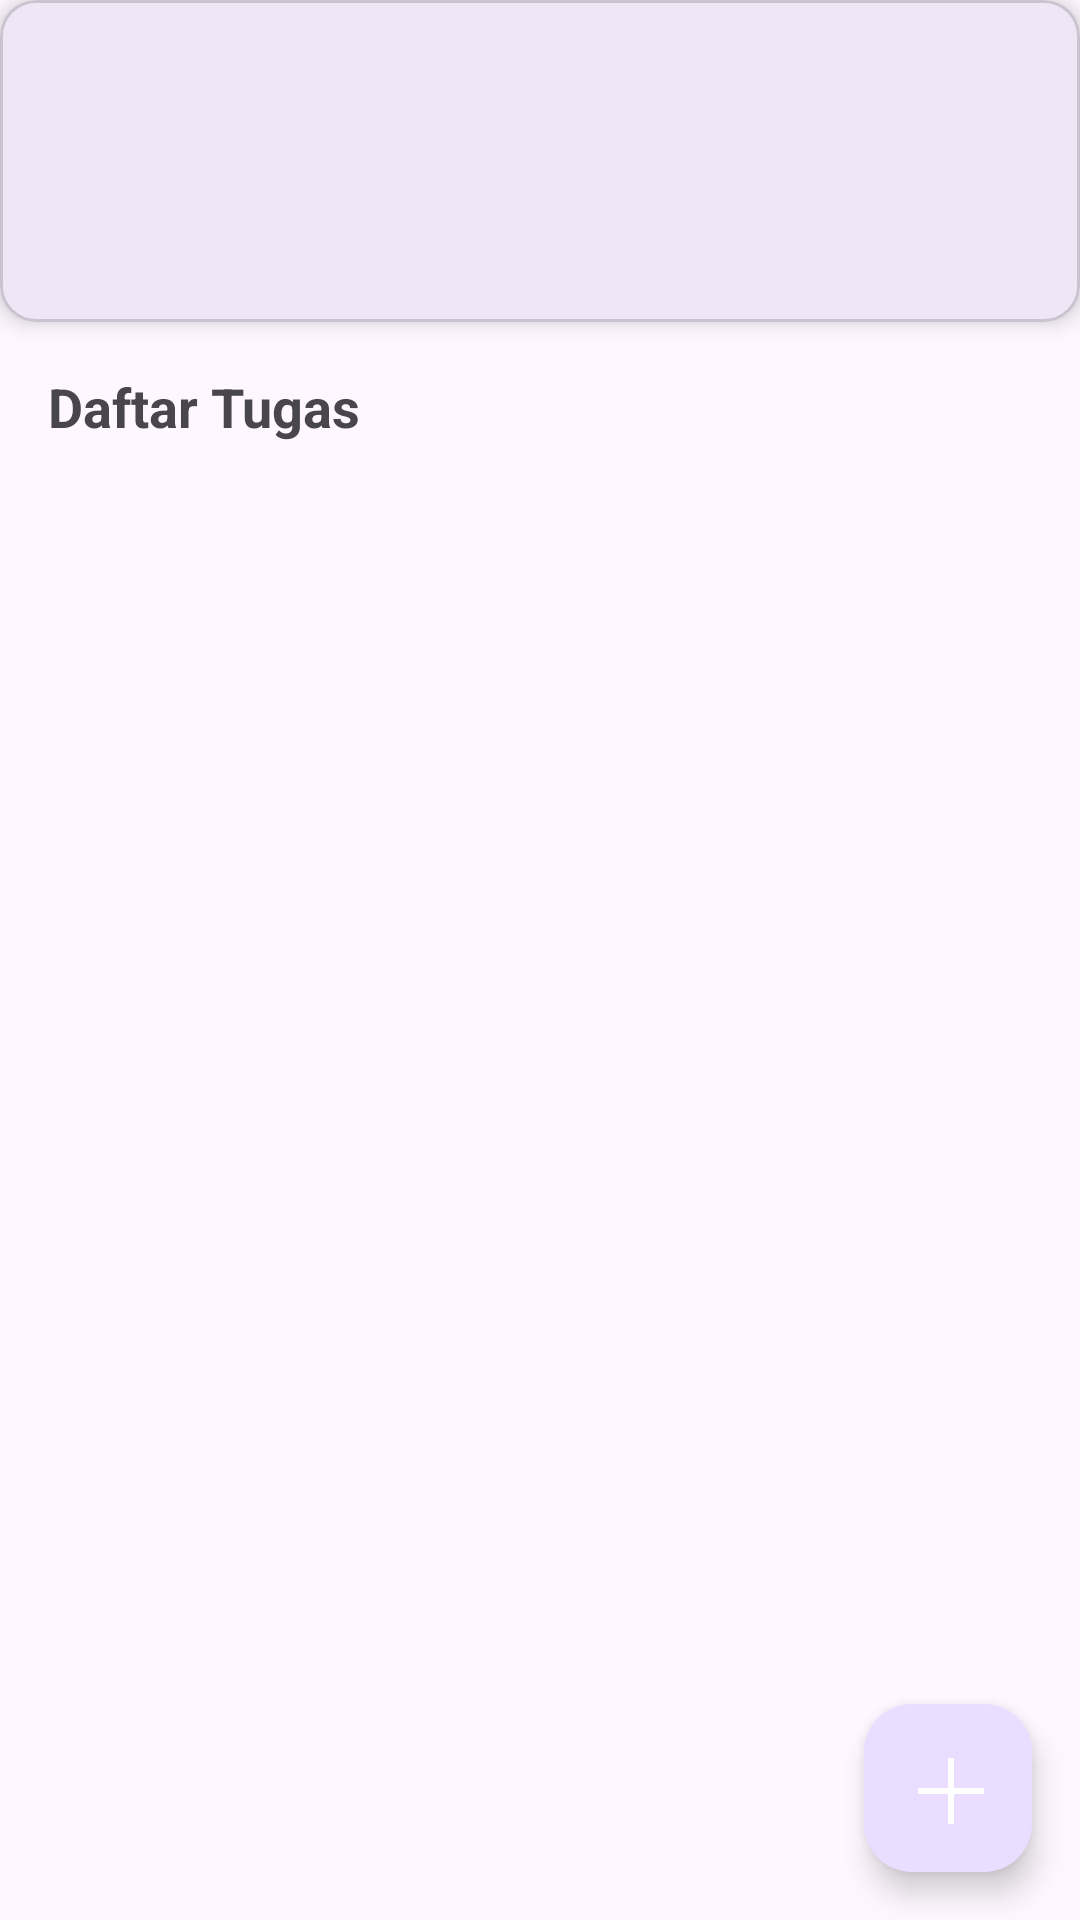

Here is an Android app screen rendered from its layout file. Give the layout XML and the strings, colors and styles it references.
<!-- AndroidManifest.xml: application theme Theme.Ingatin -->
<!-- res/layout/activity_detail_matkul.xml -->
<?xml version="1.0" encoding="utf-8"?>
<androidx.coordinatorlayout.widget.CoordinatorLayout xmlns:android="http://schemas.android.com/apk/res/android"
    xmlns:app="http://schemas.android.com/apk/res-auto"
    xmlns:tools="http://schemas.android.com/tools"
    android:layout_width="match_parent"
    android:layout_height="match_parent"
    tools:context=".DetailMatkulActivity">

    <LinearLayout
        android:layout_width="match_parent"
        android:layout_height="match_parent"
        android:orientation="vertical">

        <com.google.android.material.card.MaterialCardView
            android:layout_width="match_parent"
            android:layout_height="wrap_content"
            app:cardElevation="4dp">

            <LinearLayout
                android:layout_width="match_parent"
                android:layout_height="wrap_content"
                android:orientation="vertical"
                android:padding="16dp">

                <TextView
                    android:id="@+id/tvDetailNamaMatkul"
                    android:layout_width="wrap_content"
                    android:layout_height="wrap_content"
                    android:textSize="22sp"
                    android:textStyle="bold"
                    tools:text="Pemrograman Perangkat Bergerak" />

                <TextView
                    android:id="@+id/tvDetailDosen"
                    android:layout_width="wrap_content"
                    android:layout_height="wrap_content"
                    android:layout_marginTop="4dp"
                    tools:text="Dr. Elly, S.Kom, M.Cs." />

                <TextView
                    android:id="@+id/tvDetailInfo"
                    android:layout_width="wrap_content"
                    android:layout_height="wrap_content"
                    android:layout_marginTop="4dp"
                    tools:text="Senin, 08:00-10:30 di Lab FTI" />

            </LinearLayout>
        </com.google.android.material.card.MaterialCardView>

        <TextView
            android:layout_width="wrap_content"
            android:layout_height="wrap_content"
            android:text="Daftar Tugas"
            android:layout_marginStart="16dp"
            android:layout_marginTop="16dp"
            android:layout_marginBottom="8dp"
            android:textSize="18sp"
            android:textStyle="bold"/>

        <FrameLayout
            android:layout_width="match_parent"
            android:layout_height="match_parent">

            <androidx.recyclerview.widget.RecyclerView
                android:id="@+id/rvTugas"
                android:layout_width="match_parent"
                android:layout_height="match_parent"
                tools:listitem="@layout/item_tugas" />

            <TextView
                android:id="@+id/tvEmptyTugas"
                android:layout_width="match_parent"
                android:layout_height="match_parent"
                android:text="Belum ada tugas.\nHore! Atau... tekan '+' untuk menambah."
                android:gravity="center"
                android:textSize="16sp"
                android:visibility="gone"
                tools:visibility="visible"/>
        </FrameLayout>

    </LinearLayout>

    <com.google.android.material.floatingactionbutton.FloatingActionButton
        android:id="@+id/fabAddTask"
        android:layout_width="wrap_content"
        android:layout_height="wrap_content"
        android:layout_gravity="bottom|end"
        android:layout_margin="16dp"
        android:src="@drawable/ic_add"
        app:tint="@android:color/white"
        android:contentDescription="Tambah Tugas" />

</androidx.coordinatorlayout.widget.CoordinatorLayout>
<!-- res/layout/item_tugas.xml (included above) -->
<?xml version="1.0" encoding="utf-8"?>
<com.google.android.material.card.MaterialCardView xmlns:android="http://schemas.android.com/apk/res/android"
    android:layout_width="match_parent"
    android:layout_height="wrap_content"
    xmlns:app="http://schemas.android.com/apk/res-auto"
    xmlns:tools="http://schemas.android.com/tools"
    android:layout_marginHorizontal="16dp"
    android:layout_marginVertical="6dp"
    app:cardCornerRadius="8dp">

    <LinearLayout
        android:layout_width="match_parent"
        android:layout_height="wrap_content"
        android:orientation="horizontal"
        android:padding="12dp"
        android:gravity="center_vertical">

        <CheckBox
            android:id="@+id/cbTugasSelesai"
            android:layout_width="wrap_content"
            android:layout_height="wrap_content"/>

        <LinearLayout
            android:layout_width="0dp"
            android:layout_height="wrap_content"
            android:layout_weight="1"
            android:orientation="vertical"
            android:layout_marginStart="8dp">

            <TextView
                android:id="@+id/tvNamaTugas"
                android:layout_width="wrap_content"
                android:layout_height="wrap_content"
                android:textSize="16sp"
                android:textStyle="bold"
                tools:text="Membuat Desain UI/UX Aplikasi"/>

            <TextView
                android:id="@+id/tvDeadlineTugas"
                android:layout_width="wrap_content"
                android:layout_height="wrap_content"
                android:textColor="@color/design_default_color_error"
                tools:text="Deadline: 25 Jun 2025, 23:59"/>
        </LinearLayout>

    </LinearLayout>

</com.google.android.material.card.MaterialCardView>
<!-- resources referenced by this layout -->
<resources>
  <!-- drawable ic_add (drawable) -->
  <vector xmlns:android="http://schemas.android.com/apk/res/android" android:height="24dp" android:tint="#000000" android:viewportHeight="24" android:viewportWidth="24" android:width="24dp">
      <path android:fillColor="#FF000000" android:pathData="M12,2L12,12L2,12L2,14L12,14L12,24L14,24L14,14L24,14L24,12L14,12L14,2L12,2Z"/>
  </vector>
  <style name="Theme.Ingatin" parent="Base.Theme.Ingatin" />
  <style name="Base.Theme.Ingatin" parent="Theme.Material3.DayNight.NoActionBar">
          
          
      </style>
</resources>
